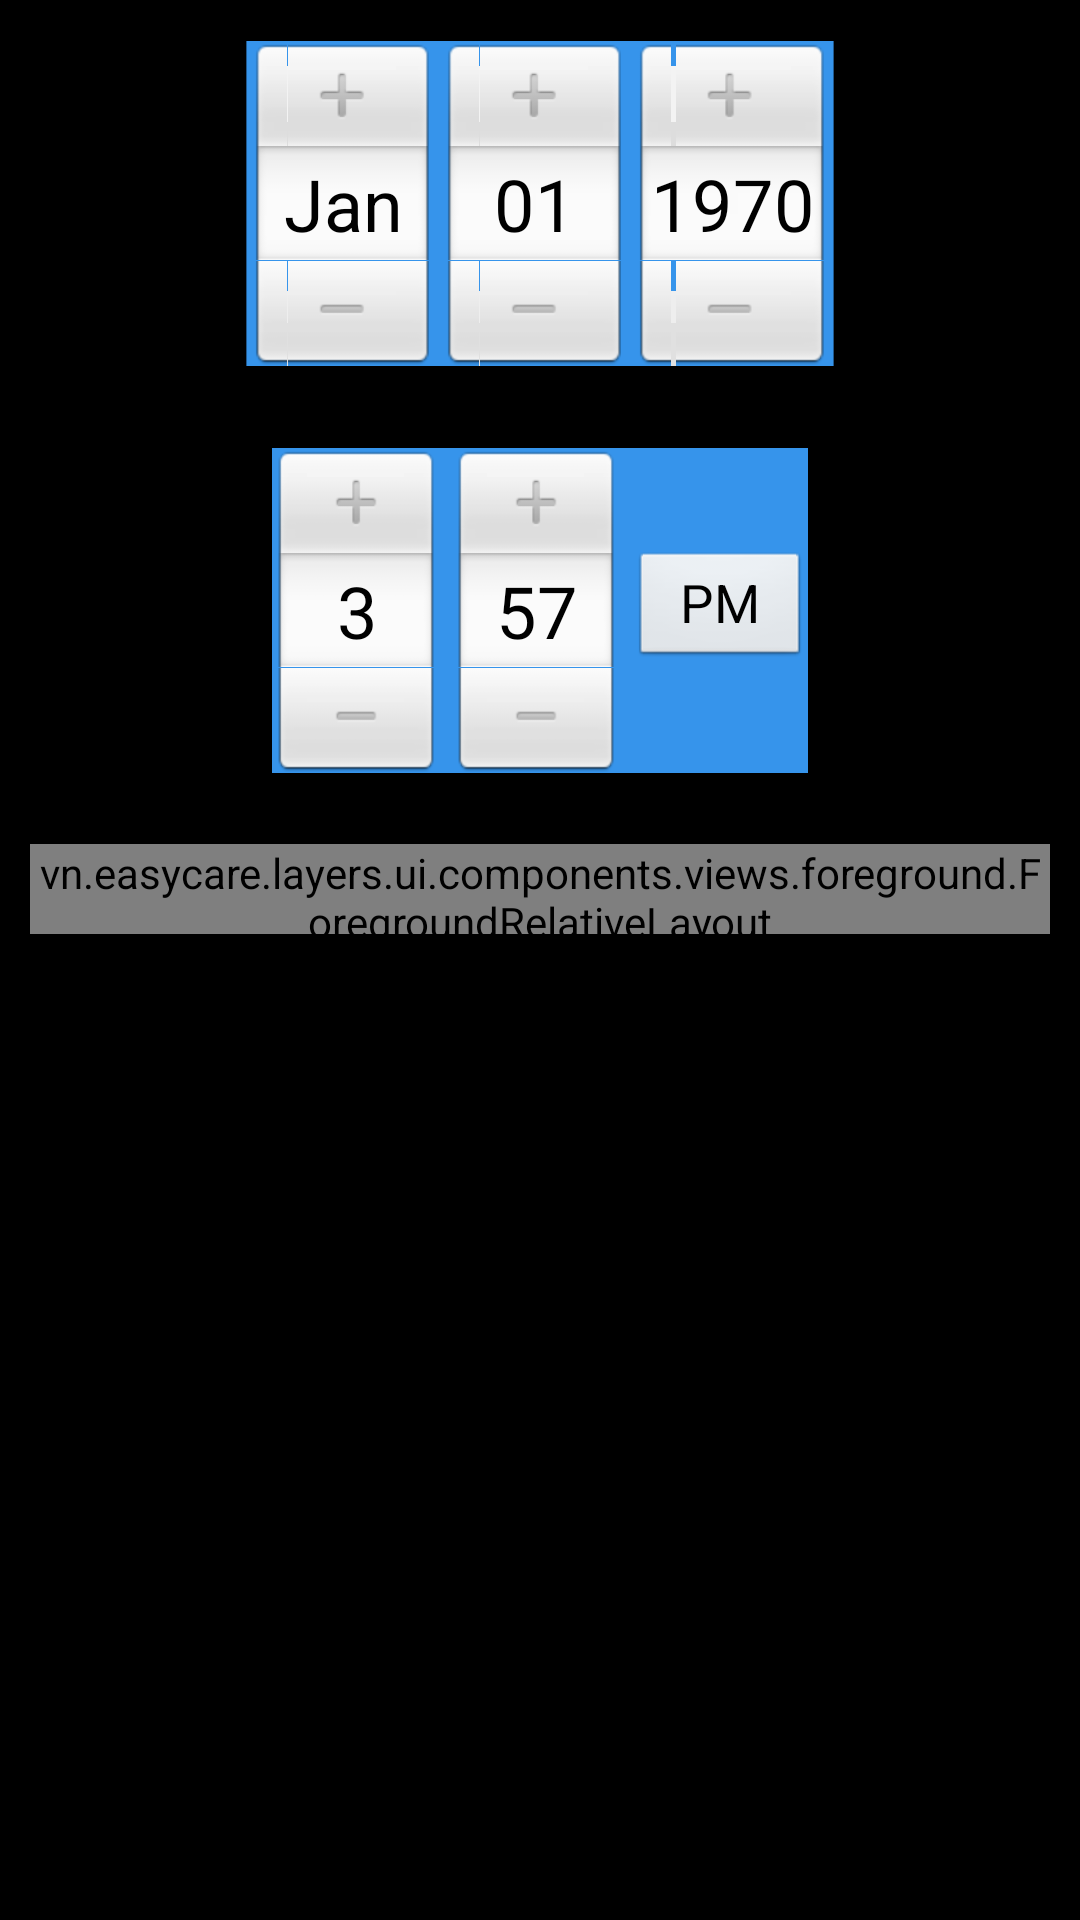

Write the Android layout XML for this screen, with the resource values it uses.
<!-- AndroidManifest.xml: application theme android:Theme.NoTitleBar -->
<!-- res/layout/date_time_picker_ctrl.xml -->
<?xml version="1.0" encoding="utf-8"?>
<ScrollView xmlns:android="http://schemas.android.com/apk/res/android"
    xmlns:custom="http://schemas.android.com/apk/res-auto"
    android:layout_width="wrap_content"
    android:layout_height="wrap_content"
    >
    <LinearLayout
        android:layout_width="match_parent"
        android:layout_height="wrap_content"
        android:orientation="vertical">
        <DatePicker
            android:id="@+id/datePicker"
            android:layout_width="wrap_content"
            android:layout_height="wrap_content"
            android:scaleX=".8"
            android:scaleY=".8"
            android:layout_gravity="center_horizontal"
            android:background="@color/header_background_color">
        </DatePicker>

        <TimePicker
            android:id="@+id/timePicker"
            android:layout_width="wrap_content"
            android:layout_height="wrap_content"
            android:scaleX=".8"
            android:scaleY=".8"
            android:layout_gravity="center_horizontal"
            android:background="@color/header_background_color">
        </TimePicker>

        <vn.easycare.layers.ui.components.views.foreground.ForegroundRelativeLayout
            android:id="@+id/datetimePickerAcceptLayout"
            android:layout_width="match_parent"
            android:layout_height="30dp"
            android:layout_margin="@dimen/common_padding"
            android:clickable="true"
            custom:foreground="@drawable/layout_item_selector_with_corner"
            android:background="@drawable/layout_hightlight_button_with_corner">
            <TextView
                style="@style/DefaultNormalTextView"
                android:layout_width="match_parent"
                android:layout_centerInParent="true"
                android:paddingTop="5dp"
                android:paddingBottom="5dp"
                android:gravity="center"
                android:textColor="@color/white"
                android:text="@string/appointment_list_accept_ok"/>
        </vn.easycare.layers.ui.components.views.foreground.ForegroundRelativeLayout>
    </LinearLayout>
</ScrollView>
<!-- resources referenced by this layout -->
<resources>
  <color name="header_background_color">#3694eb</color>
  <color name="white">#FFFFFF</color>
  <dimen name="common_padding">10dp</dimen>
  <!-- drawable layout_hightlight_button_with_corner (drawable) -->
  <?xml version="1.0" encoding="UTF-8"?>
  <shape xmlns:android="http://schemas.android.com/apk/res/android">
      <solid android:color="@color/textview_color_highlight"/>
      <corners android:radius="3dp"/>
  </shape>
  <!-- drawable layout_item_selector_with_corner (drawable) -->
  <?xml version="1.0" encoding="utf-8"?>
  <selector xmlns:android="http://schemas.android.com/apk/res/android">
      <item android:state_pressed="true" android:drawable="@drawable/layout_item_background_pressed_with_corner" />
      <item android:state_focused="true" android:drawable="@drawable/layout_item_background_pressed_with_corner" />
      <item android:state_selected="true" android:drawable="@drawable/layout_item_background_pressed_with_corner" />
      <item android:drawable="@drawable/layout_item_background_normal_with_corner" />
  </selector>
  <string name="appointment_list_accept_ok">Chấp nhận</string>
  <style name="DefaultNormalTextView" parent="@style/NormalTextView">
          <item name="android:textColor">@color/textview_color_default</item>
      </style>
  <color name="textview_color_highlight">#0065b3</color>
  <!-- drawable layout_item_background_pressed_with_corner (drawable) -->
  <shape xmlns:android="http://schemas.android.com/apk/res/android"
      android:shape="rectangle" >
      <solid android:color="@color/item_color_pressed" />
      <corners android:radius="3dp"/>
  </shape>
  <!-- drawable layout_item_background_normal_with_corner (drawable) -->
  <shape xmlns:android="http://schemas.android.com/apk/res/android"
      android:shape="rectangle" >
      <solid android:color="@color/item_color_normal" />
      <corners android:radius="3dp"/>
  </shape>
  <style name="NormalTextView" parent="@style/MyTextView">
          <item name="android:textSize">@dimen/text_medium</item>
      </style>
  <color name="textview_color_default">#04262f</color>
  <color name="item_color_pressed">#40000000</color>
  <color name="item_color_normal">#00000000</color>
  <style name="MyTextView" parent="@android:style/TextAppearance.Holo.Widget.TextView">
          <item name="android:layout_width">wrap_content</item>
          <item name="android:layout_height">wrap_content</item>
          <item name="android:textAppearance">@android:style/TextAppearance.Large.Inverse</item>
      </style>
  <dimen name="text_medium">13dp</dimen>
</resources>
